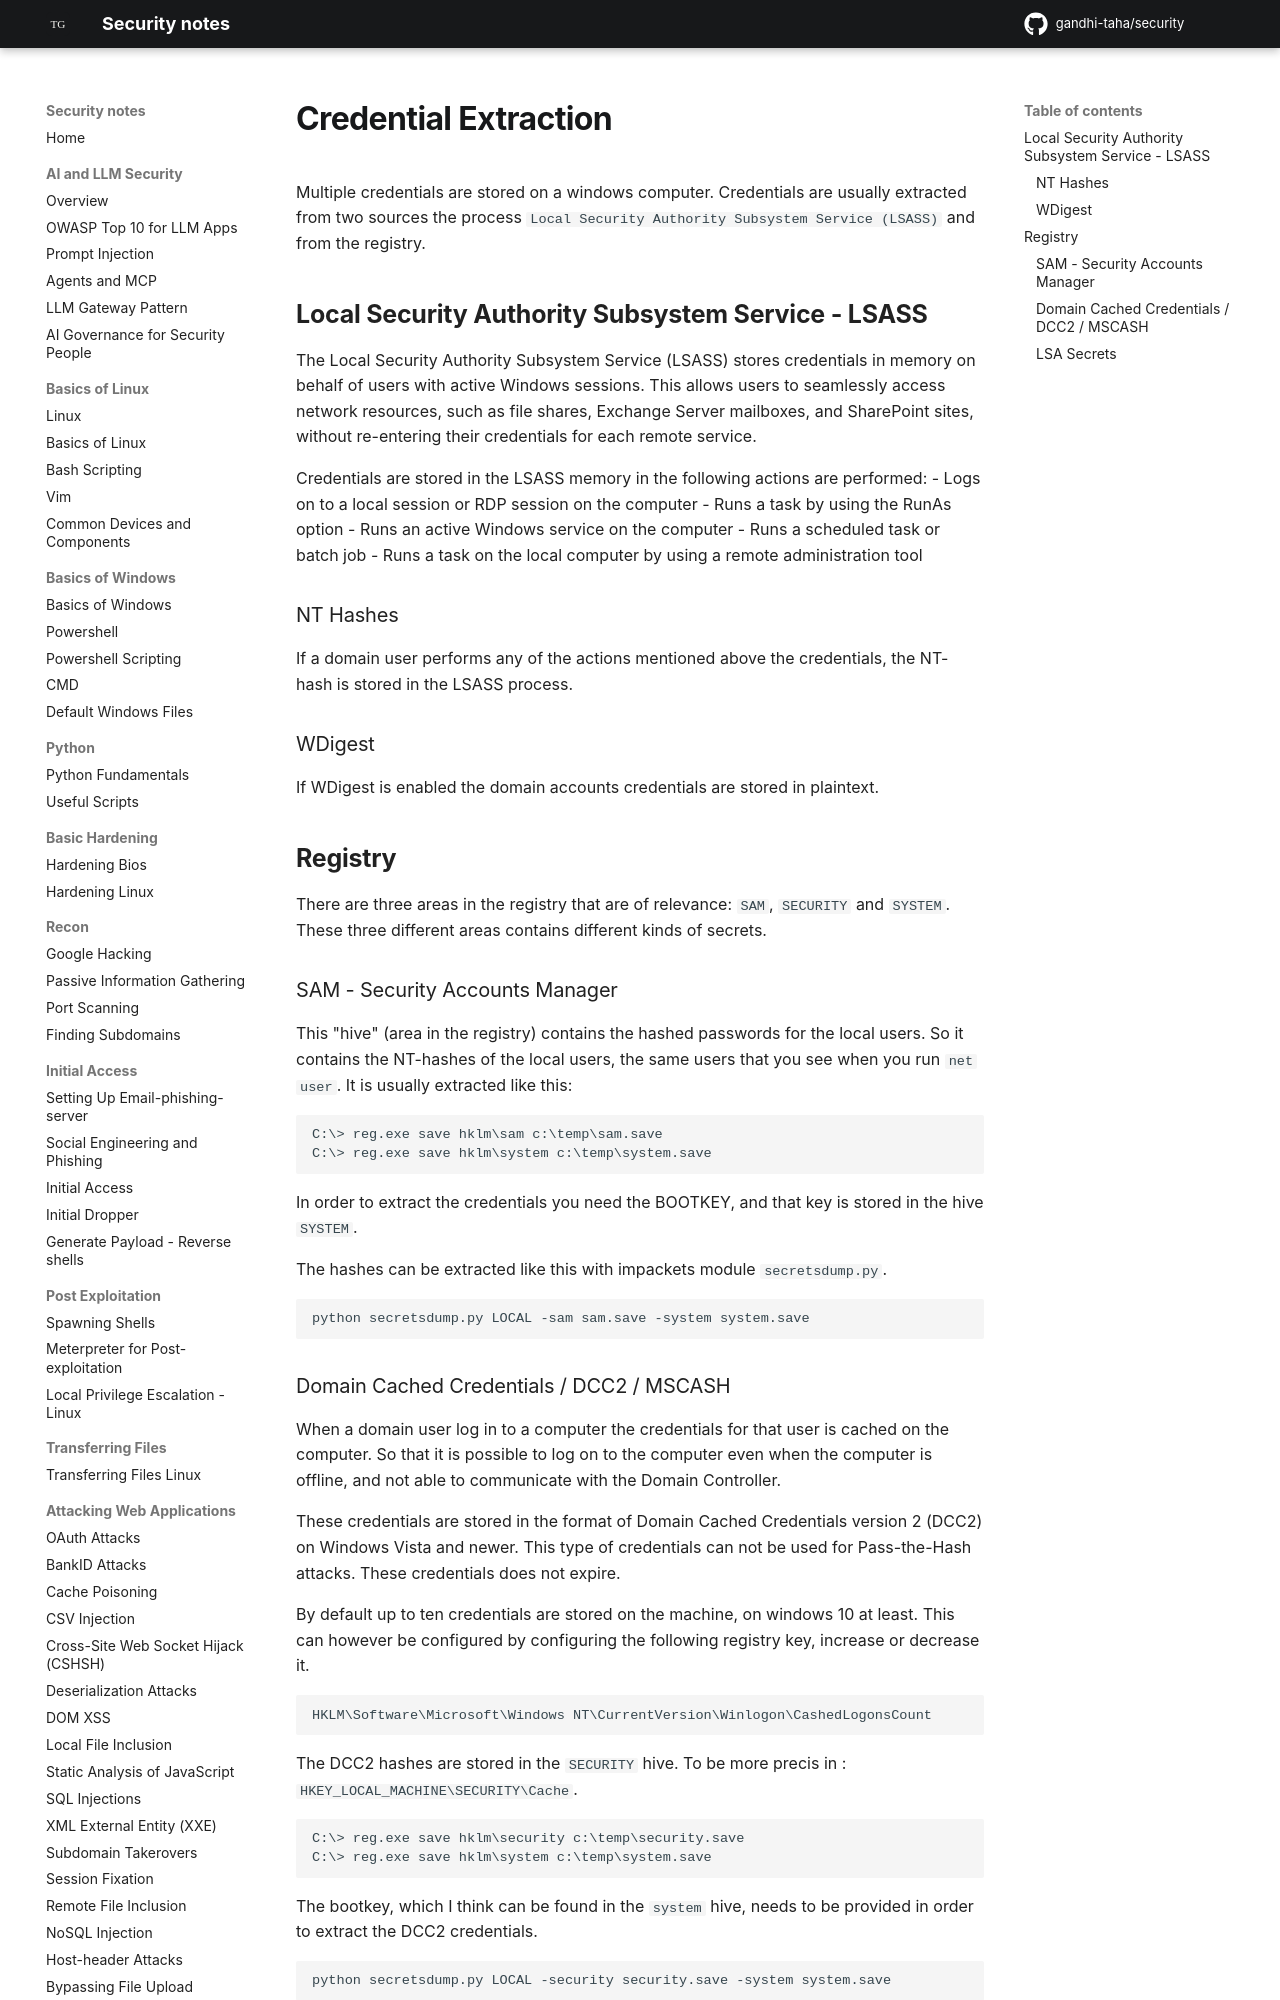

repository: gandhi-taha/security · page: attacking_active_directory_domain/active_directory_privilege_escalation/credential_extraction/index.html · generator: mkdocs

# Credential Extraction

Multiple credentials are stored on a windows computer. Credentials are usually extracted from two sources the process `Local Security Authority Subsystem Service (LSASS)` and from the registry.



## Local Security Authority Subsystem Service - LSASS

The Local Security Authority Subsystem Service (LSASS) stores credentials in memory on behalf of users with active Windows sessions.
This allows users to seamlessly access network resources, such as file shares, Exchange Server mailboxes, and SharePoint sites, without re-entering their credentials for each remote service.


Credentials are stored in the LSASS memory in the following actions are performed:
- Logs on to a local session or RDP session on the computer
- Runs a task by using the RunAs option
- Runs an active Windows service on the computer
- Runs a scheduled task or batch job
- Runs a task on the local computer by using a remote administration tool


### NT Hashes

If a domain user performs any of the actions mentioned above the credentials, the NT-hash is stored in the LSASS process.

### WDigest

If WDigest is enabled the domain accounts credentials are stored in plaintext.

## Registry

There are three areas in the registry that are of relevance: `SAM`, `SECURITY` and `SYSTEM`.
These three different areas contains different kinds of secrets.

### SAM - Security Accounts Manager

This "hive" (area in the registry) contains the hashed passwords for the local users. So it contains the NT-hashes of the local users, the same users that you see when you run `net user`.
It is usually extracted like this:

```
C:\> reg.exe save hklm\sam c:\temp\sam.save
C:\> reg.exe save hklm\system c:\temp\system.save
```

In order to extract the credentials you need the BOOTKEY, and that key is stored in the hive `SYSTEM`.

The hashes can be extracted like this with impackets module `secretsdump.py`.

```
python secretsdump.py LOCAL -sam sam.save -system system.save
```
